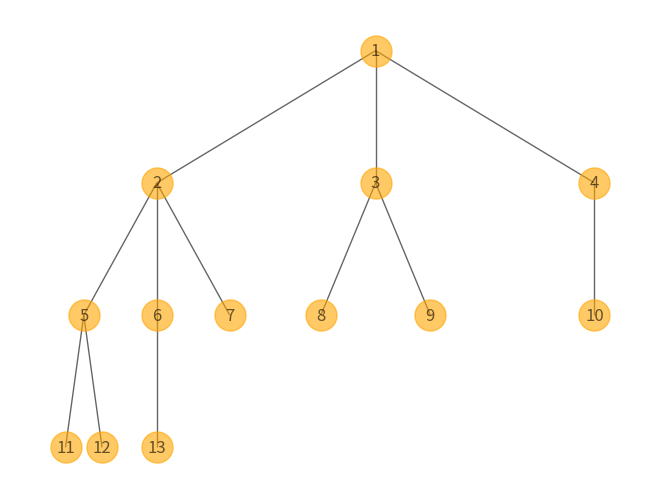

Write the Python code that produced this figure.
#-------------------------------------------------------------------------------
# Purpose:     2021 Prof. Zoh's Work     롯데 만만세
# Author:      Cho
# Created:     2021-03-31
#-------------------------------------------------------------------------------

import networkx as nx
import random


def hierarchy_pos(G, root=None, width=1., vert_gap = 0.2, vert_loc = 0, xcenter = 0.5):

    '''
    From Joel's answer at https://stackoverflow.com/a/29597209/2966723.
    Licensed under Creative Commons Attribution-Share Alike

    If the graph is a tree this will return the positions to plot this in a
    hierarchical layout.

    G: the graph (must be a tree)

    root: the root node of current branch
    - if the tree is directed and this is not given,
      the root will be found and used
    - if the tree is directed and this is given, then
      the positions will be just for the descendants of this node.
    - if the tree is undirected and not given,
      then a random choice will be used.

    width: horizontal space allocated for this branch - avoids overlap with other branches

    vert_gap: gap between levels of hierarchy

    vert_loc: vertical location of root

    xcenter: horizontal location of root
    '''
    if not nx.is_tree(G):
        raise TypeError('cannot use hierarchy_pos on a graph that is not a tree')

    if root is None:
        if isinstance(G, nx.DiGraph):
            root = next(iter(nx.topological_sort(G)))  #allows back compatibility with nx version 1.11
        else:
            root = random.choice(list(G.nodes))

    def _hierarchy_pos(G, root, width=1., vert_gap = 0.2, vert_loc = 0, xcenter = 0.5, pos = None, parent = None):
        '''
        see hierarchy_pos docstring for most arguments

        pos: a dict saying where all nodes go if they have been assigned
        parent: parent of this branch. - only affects it if non-directed

        '''

        if pos is None:
            pos = {root:(xcenter,vert_loc)}
        else:
            pos[root] = (xcenter, vert_loc)
        children = list(G.neighbors(root))
        if not isinstance(G, nx.DiGraph) and parent is not None:
            children.remove(parent)
        if len(children)!=0:
            dx = width/len(children)
            nextx = xcenter - width/2 - dx/2
            for child in children:
                nextx += dx
                pos = _hierarchy_pos(G,child, width = dx, vert_gap = vert_gap,
                                    vert_loc = vert_loc-vert_gap, xcenter=nextx,
                                    pos=pos, parent = root)
        return pos


    return _hierarchy_pos(G, root, width, vert_gap, vert_loc, xcenter)




import matplotlib.pyplot as plt
import networkx as nx
G = nx.Graph()
G.add_edges_from([(1,2), (1,3), (1,4), (2,5), (2,6), (2,7), (3,8), (3,9), (4,10),
                  (5,11), (5,12), (6,13)])
pos = hierarchy_pos(G,1)
nx.draw(G, pos=pos, with_labels=True, node_color="orange", node_size=500, alpha=0.6)

plt.show()
